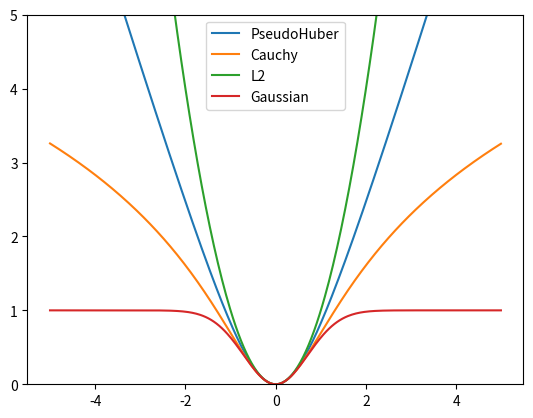

Reproduce this figure in Python.
import numpy as np
# Christopher Zach. “Robust bundle adjustment revisited” (11)(12)


class GaussianKernel:
    def __init__(self, d):
        self.d = d

    def apply(self, e2):
        rho = [None, None, None]
        t = np.exp(-self.d*e2)
        rho[0] = 1-t
        rho[1] = t * self.d
        rho[2] = - self.d * rho[1]
        return rho


class L2Kernel:
    def __init__(self):
        pass

    def apply(self, e2):
        rho = [None, None, None]
        rho[0] = e2
        rho[1] = 1.
        rho[2] = 0
        return rho


class L1Kernel:
    def __init__(self):
        pass

    def apply(self, e2):
        rho = [None, None, None]
        rho[0] = np.sqrt(e2)
        rho[1] = 1/(2*np.sqrt(e2))
        rho[2] = 0
        return rho


class L4Kernel:
    def __init__(self):
        pass

    def apply(self, e2):
        rho = [None, None, None]
        rho[0] = e2*e2
        rho[1] = 2*e2
        rho[2] = 2
        return rho


class HuberKernel:
    def __init__(self, delta=2):
        self.delta = delta

    def apply(self, e2):
        rho = [None, None, None]
        dsqr = self.delta * self.delta
        if (e2 <= dsqr):
            rho[0] = e2
            rho[1] = 1.
            rho[2] = 0.
        else:
            sqrte = np.sqrt(e2)
            rho[0] = 2 * sqrte * self.delta - dsqr
            rho[1] = self.delta / sqrte
            rho[2] = -0.5 * rho[1] / e2
        return rho


class PseudoHuberKernel:
    def __init__(self, delta=2):
        self.delta = delta

    def apply(self, e2):
        rho = [None, None, None]
        dsqr = self.delta * self.delta
        dsqrReci = 1. / dsqr
        aux1 = dsqrReci * e2 + 1.0
        aux2 = np.sqrt(aux1)
        rho[0] = (2 * dsqr * (aux2 - 1))
        rho[1] = 1. / aux2
        rho[2] = -0.5 * dsqrReci * rho[1] / aux1
        return rho

class CauchyKernel:
    def __init__(self, delta=2):
        self.delta = delta

    def apply(self, e2):
        rho = [None, None, None]
        c2 = self.delta * self.delta
        c2_inv = 1. / c2
        aux = c2_inv * e2 + 1.0
        rho[0] = (c2 * np.log(aux))
        rho[1] = (1. / aux)
        rho[2] = -(c2_inv * rho[1] * rho[1])
        return rho


def drawKernel():
    import matplotlib.pyplot as plt
    e = np.arange(-5, 5, 0.03)
    e2 = e**2
    ePHuber = PseudoHuberKernel(1).apply(e2)
    # eHuber = HuberKernel(1).apply(e2)
    eCauchy = CauchyKernel(1).apply(e2)
    # eL1 = L1Kernel().apply(e2)
    eGaussian = GaussianKernel(1).apply(e2)
    # plt.plot(e, eHuber[0], label='Huber')
    plt.plot(e, ePHuber[0], label='PseudoHuber')
    plt.plot(e, eCauchy[0], label='Cauchy')
    plt.plot(e, e2, label='L2')
    # plt.plot(e, eL1[0], label='L1')
    plt.plot(e, eGaussian[0], label='Gaussian')
    plt.legend()
    plt.ylim(0, 5)
    plt.show()

if __name__ == '__main__':
    drawKernel()
